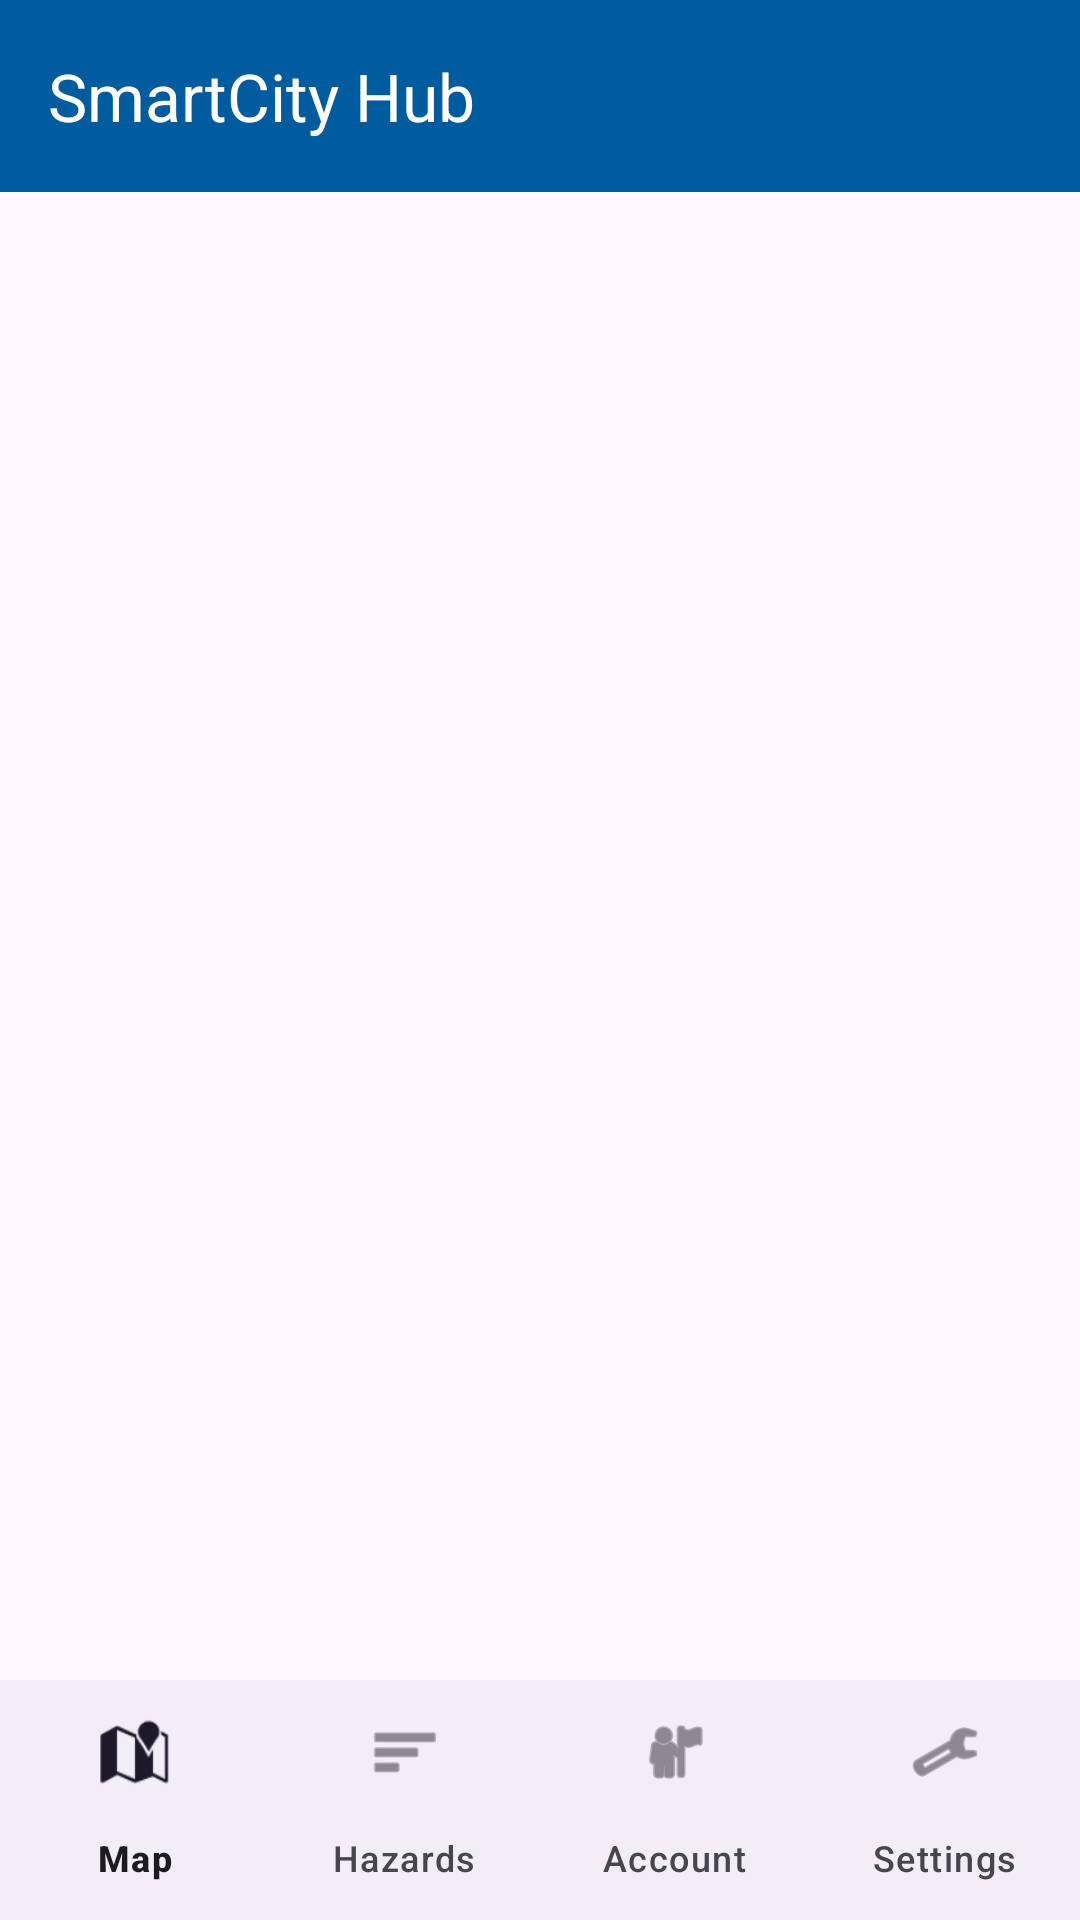

Here is an Android app screen rendered from its layout file. Give the layout XML and the strings, colors and styles it references.
<!-- AndroidManifest.xml: application theme Theme.MyApplication -->
<!-- res/layout/activity_main.xml -->
<?xml version="1.0" encoding="utf-8"?>
<androidx.constraintlayout.widget.ConstraintLayout
    xmlns:android="http://schemas.android.com/apk/res/android"
    xmlns:app="http://schemas.android.com/apk/res-auto"
    android:layout_width="match_parent"
    android:layout_height="match_parent">

    
    <com.google.android.material.appbar.MaterialToolbar
        android:id="@+id/topAppBar"
        android:layout_width="match_parent"
        android:layout_height="wrap_content"
        android:background="?attr/colorPrimary"
        app:title="@string/app_name"
        app:titleTextColor="#FFFFFF"
        app:layout_constraintTop_toTopOf="parent">

        
        <ImageButton
            android:id="@+id/btn_toolbar_signout"
            android:layout_width="wrap_content"
            android:layout_height="wrap_content"
            android:layout_gravity="end"
            android:layout_marginEnd="8dp"
            android:src="@android:drawable/ic_menu_close_clear_cancel"
            android:contentDescription="@string/btn_sign_out"
            android:background="?attr/selectableItemBackgroundBorderless"
            android:tint="#FFFFFF"
            android:visibility="gone"/>

    </com.google.android.material.appbar.MaterialToolbar>

    <FrameLayout
        android:id="@+id/fragment_container"
        android:layout_width="match_parent"
        android:layout_height="0dp"
        app:layout_constraintBottom_toTopOf="@id/bottom_navigation"
        app:layout_constraintTop_toBottomOf="@id/topAppBar" />

    <com.google.android.material.bottomnavigation.BottomNavigationView
        android:id="@+id/bottom_navigation"
        android:layout_width="match_parent"
        android:layout_height="wrap_content"
        app:layout_constraintBottom_toBottomOf="parent"
        app:labelVisibilityMode="labeled"
        app:menu="@menu/bottom_nav_menu" />

</androidx.constraintlayout.widget.ConstraintLayout>
<!-- resources referenced by this layout -->
<resources>
  <string name="app_name">SmartCity Hub</string>
  <string name="btn_sign_out">Sign Out</string>
  <style name="Theme.MyApplication" parent="Base.Theme.MyApplication" />
  <style name="Base.Theme.MyApplication" parent="Theme.Material3.DayNight.NoActionBar">
          <item name="colorPrimary">@color/primary_blue</item>
          <item name="colorSecondary">@color/secondary_orange</item>
      </style>
  <color name="primary_blue">#005B9F</color>
  <color name="secondary_orange">#FF8F00</color>
</resources>
